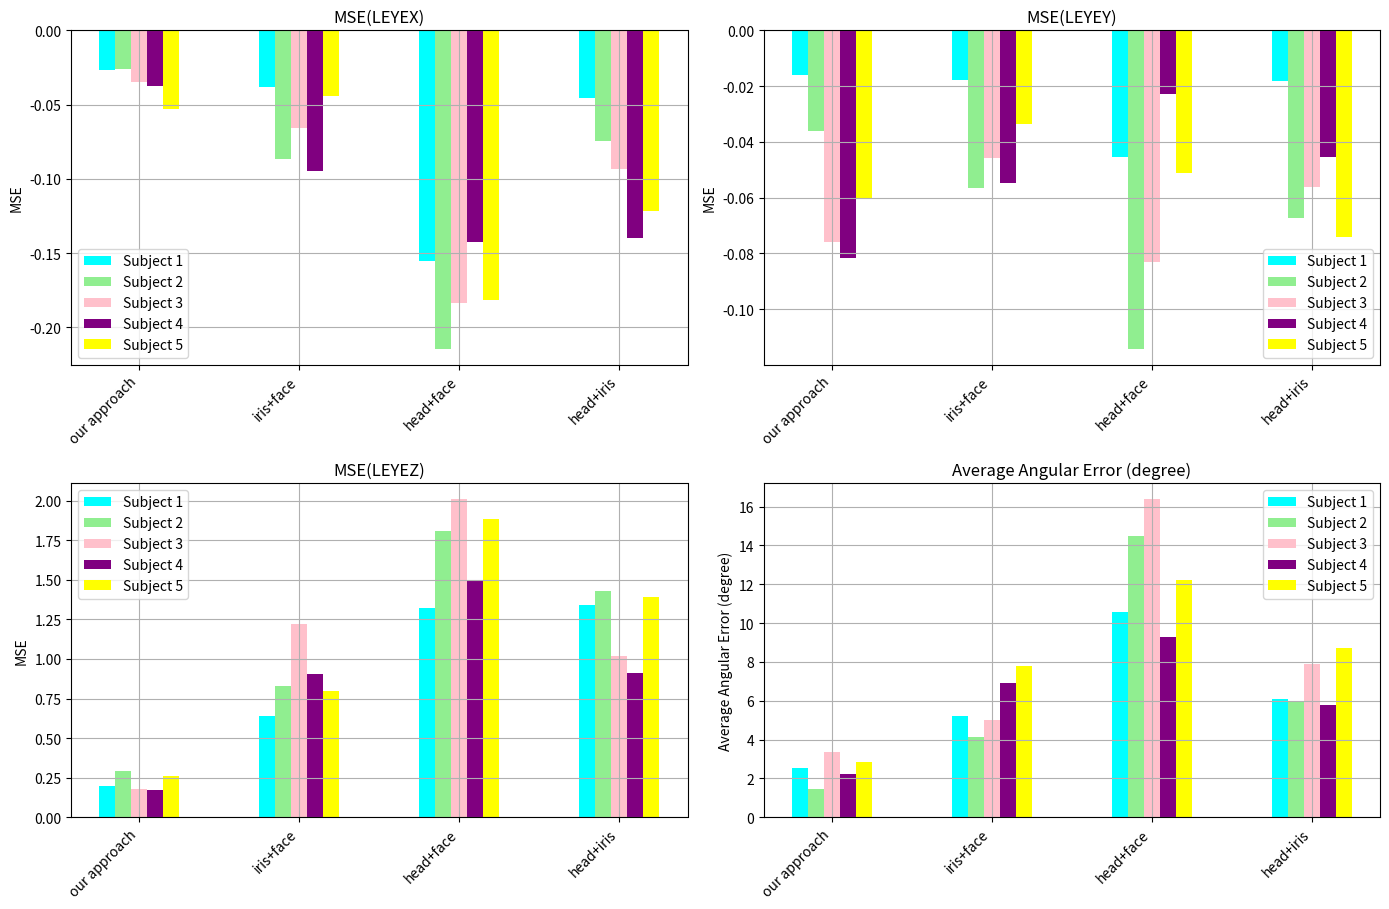

Here is the Python script that generated this plot:
import matplotlib.pyplot as plt
import numpy as np

# 模型名称
models = ['our approach', 'iris+face', 'head+face', 'head+iris']

# 模型的自变量
features = [
    'Pitch, Yaw, Roll, Iris_x, Iris_y, Face_center_x, Face_center_y',
    'Iris_x, Iris_y, Face_center_x, Face_center_y',
    'Pitch, Yaw, Roll, Face_center_x, Face_center_y',
    'Pitch, Yaw, Roll, Iris_x, Iris_y'
]

# 模型的性能指标，每个指标有5个值，分别对应5个不同的subject id
mse_leyex = np.array([[-0.02672091, -0.03797633, -0.15545818, -0.04539833],
                      [-0.02572091, -0.08697633, -0.21445818, -0.07439833],
                      [-0.03472091, -0.06597633, -0.18345818, -0.09339833],
                      [-0.0372091, -0.09497633, -0.14245818, -0.139833],
                      [-0.05272091, -0.04397633, -0.18145818, -0.12139833]])

mse_leyey = np.array([[-0.0160544, -0.0176846, -0.04527778, -0.01829884],
                      [-0.0360544, -0.0566846, -0.11427778, -0.06729884],
                      [-0.0760544, -0.0456846, -0.08327778, -0.05629884],
                      [-0.08160544, -0.0546846, -0.0227778, -0.04529884],
                      [-0.06060544, -0.0336846, -0.05127778, -0.07429884]])

mse_leyez = np.array([[0.19948911, 0.63820432, 1.32111449, 1.34163832],
                      [0.28948911, 0.82820432, 1.81111449, 1.43163832],
                      [0.17948911, 1.21820432, 2.0111449, 1.02163832],
                      [0.16948911, 0.90820432, 1.49111449, 0.91163832],
                      [0.25948911, 0.79820432, 1.88111449, 1.39163832]])

average_angular = np.array([[2.53825, 5.21315, 10.59389, 6.09127],
                            [1.43825, 4.11315, 14.49389, 5.99127],
                            [3.33825, 5.01315, 16.39389, 7.89127],
                            [2.23825, 6.91315, 9.29389, 5.79127],
                            [2.83825, 7.81315, 12.19389, 8.69127]])

# 创建图表
fig, axs = plt.subplots(2, 2, figsize=(14, 10))
# 设置柱状图的宽度
bar_width = 0.1
# 计算每个模型的条形图位置
index = np.arange(len(models))

# 定义颜色
colors = ['cyan', 'lightgreen', 'pink', '#800080','#FFFF00']

# MSE(LEYEX)
for i in range(5):
    axs[0, 0].bar(index + i * bar_width, mse_leyex[i], bar_width, label=f'Subject {i+1}', color=colors[i % 5])
axs[0, 0].set_title('MSE(LEYEX)')
axs[0, 0].set_ylabel('MSE')
axs[0, 0].set_xticks(index + 2 * bar_width)
axs[0, 0].set_xticklabels(models, rotation=45, ha='right')
axs[0, 0].legend()
axs[0, 0].grid(True)

# MSE(LEYEY)
for i in range(5):
    axs[0, 1].bar(index + i * bar_width, mse_leyey[i], bar_width, label=f'Subject {i+1}', color=colors[i % 5])
axs[0, 1].set_title('MSE(LEYEY)')
axs[0, 1].set_ylabel('MSE')
axs[0, 1].set_xticks(index + 2 * bar_width)
axs[0, 1].set_xticklabels(models, rotation=45, ha='right')
axs[0, 1].legend()
axs[0, 1].grid(True)

# MSE(LEYEZ)
for i in range(5):
    axs[1, 0].bar(index + i * bar_width, mse_leyez[i], bar_width, label=f'Subject {i+1}', color=colors[i % 5])
axs[1, 0].set_title('MSE(LEYEZ)')
axs[1, 0].set_ylabel('MSE')
axs[1, 0].set_xticks(index + 2 * bar_width)
axs[1, 0].set_xticklabels(models, rotation=45, ha='right')
axs[1, 0].legend()
axs[1, 0].grid(True)

# 平均L_angular
for i in range(5):
    axs[1, 1].bar(index + i * bar_width, average_angular[i], bar_width, label=f'Subject {i+1}', color=colors[i % 5])
axs[1, 1].set_title('Average Angular Error (degree)')
axs[1, 1].set_ylabel('Average Angular Error (degree)')
axs[1, 1].set_xticks(index + 2 * bar_width)
axs[1, 1].set_xticklabels(models, rotation=45, ha='right')
axs[1, 1].legend()
axs[1, 1].grid(True)

# 调整布局
plt.tight_layout(rect=[0, 0.03, 1, 0.95])
plt.show()